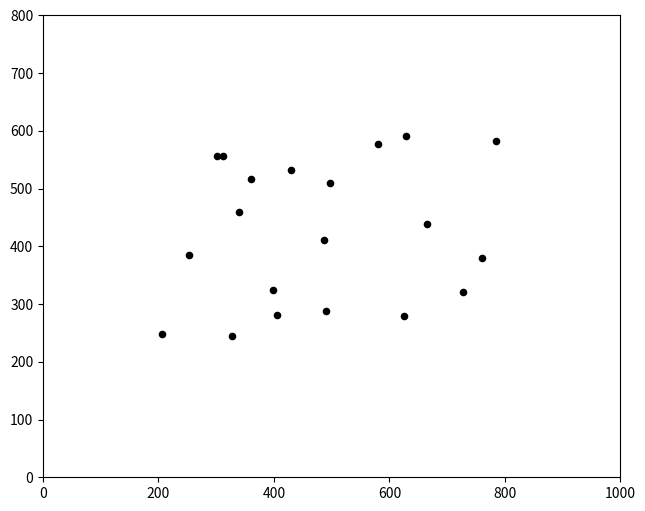
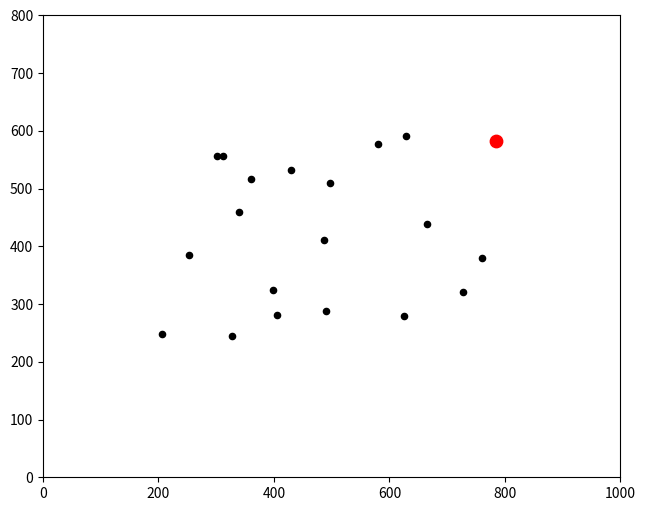
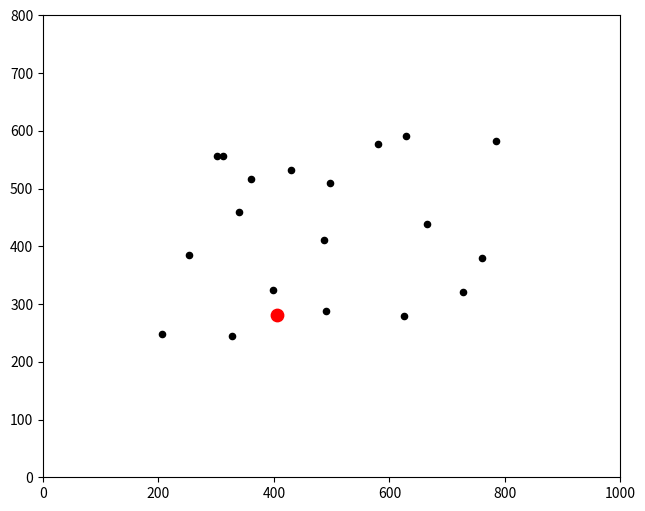
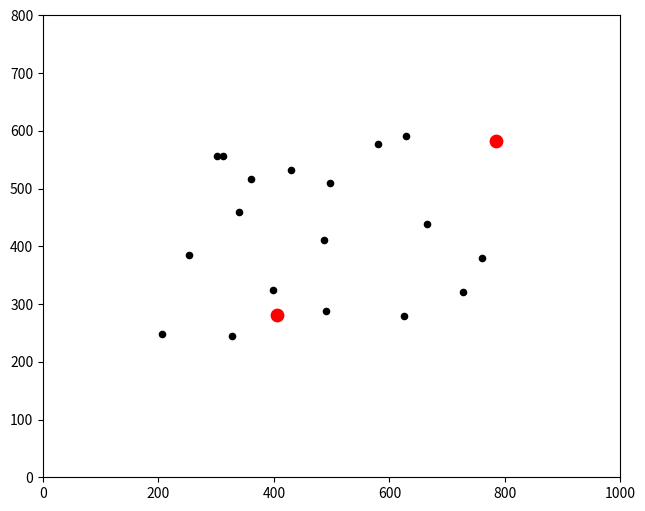
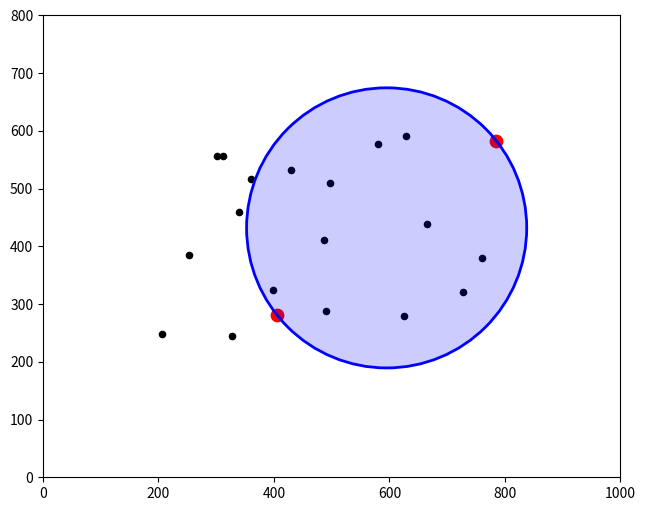
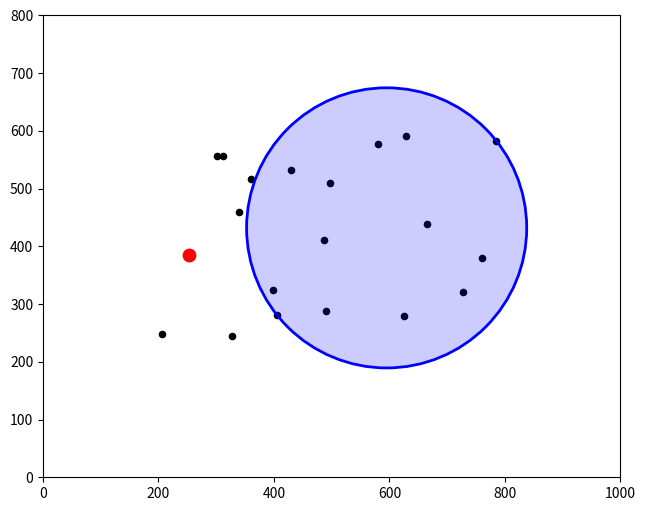
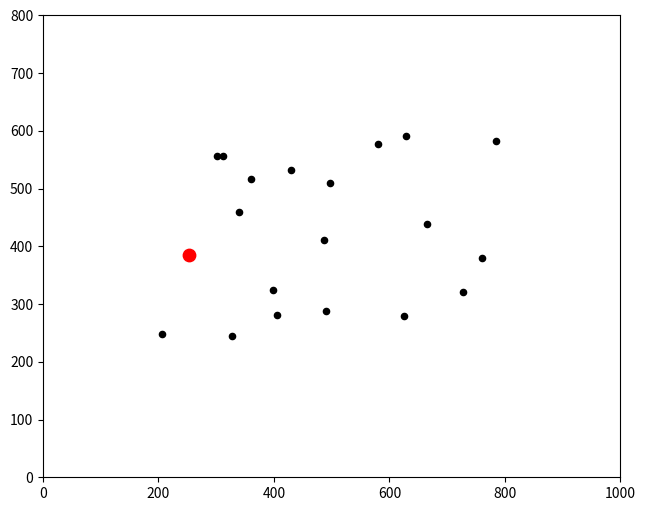
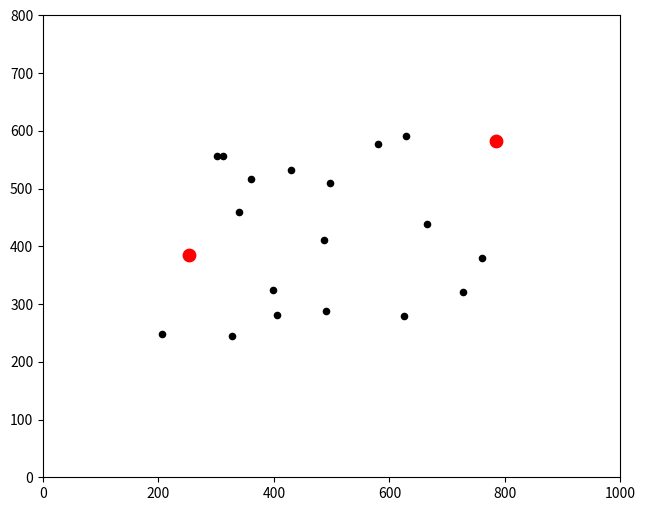
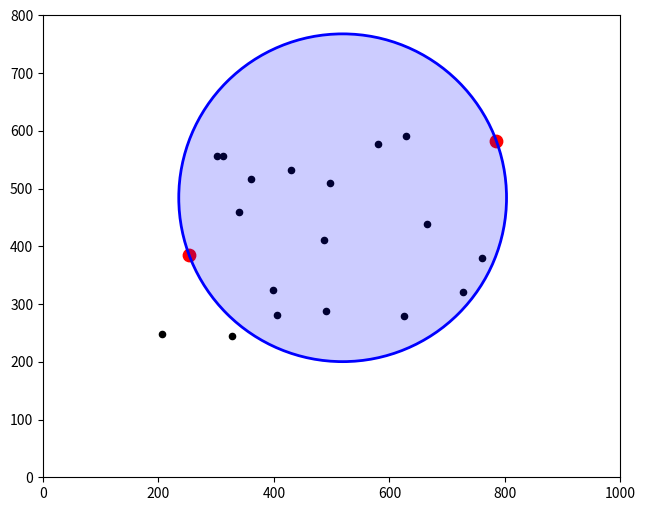
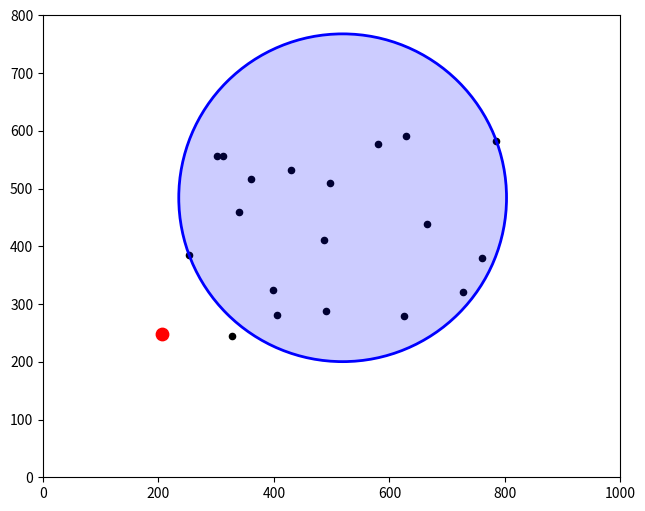
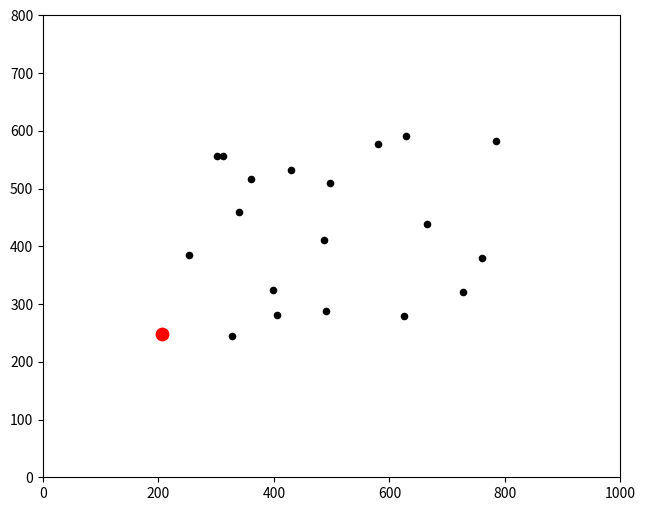
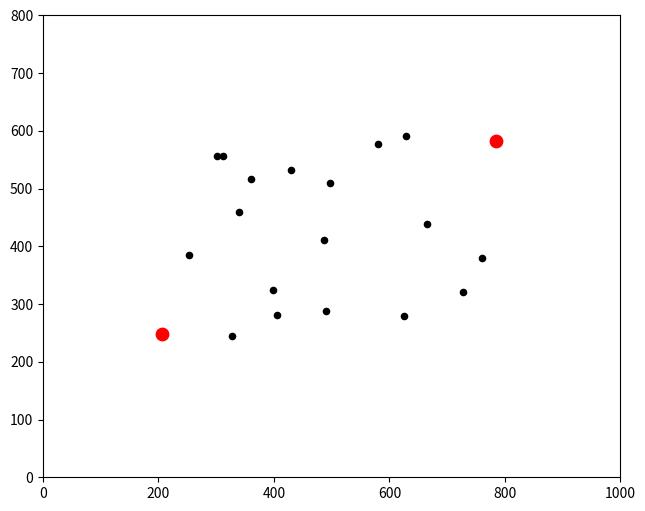
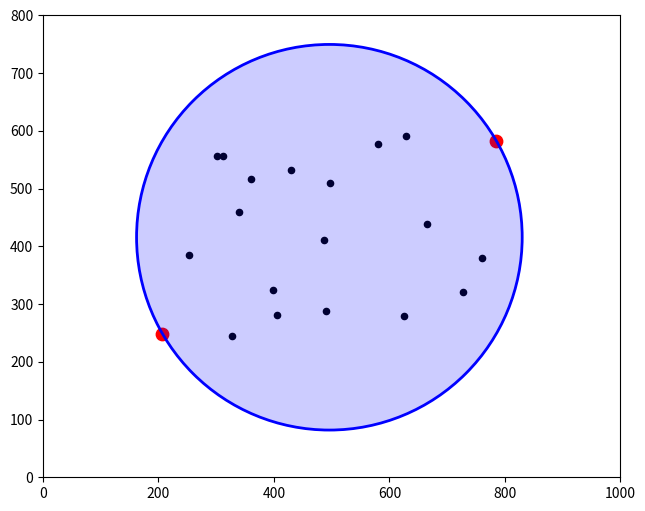

Here is the Python script that generated these plots, in order:
import numpy as np
import matplotlib.pyplot as plt

def run_welzl(P):
    """Wrapper function to handle setup."""
    P_copy = np.copy(P)
    np.random.shuffle(P_copy) # Shuffle exactly once before starting
    welzl.ncalls = 0
    final_circle = welzl(P_copy, [])
    print(f"Finished! Total recursive calls: {welzl.ncalls}")
    return final_circle

def welzl(P, R):
    welzl.ncalls += 1
    # 1. Base cases: array is empty or boundary has 3 points
    if len(P) == 0 or len(R) == 3:
        c = calc_circle(R)
        visualize(P_original, c, R)  # Show calculation
        return c

    # 2. Slice off the last point (Python's equivalent to pSize - 1)
    p = P[-1]
    c = welzl(P[:-1], R)

    # 3. If point is in the circle, keep the circle
    if c is not None and np.linalg.norm(c[0] - p) <= c[1] + 1e-9:
        return c

    # 4. Otherwise, p must be on the boundary
    visualize(P_original, c, R + [p])  # Show point being added to boundary
    return welzl(P[:-1], R + [p])


def calc_circle(R):
    if len(R) == 0: return None
    if len(R) == 1: return (R[0], 0)
    if len(R) == 2:
        return ((R[0] + R[1]) / 2, np.linalg.norm(R[0] - R[1]) / 2)

    # For 3 points, solve the linear system for the center using NumPy
    A = 2 * (np.array(R[1:]) - R[0])
    B = np.sum(np.array(R[1:]) ** 2 - R[0] ** 2, axis=1)
    center = np.linalg.solve(A, B)
    return (center, np.linalg.norm(center - R[0]))


def visualize(all_points, current_circle, boundary):
    plt.clf()  # Clear the previous frame

    # Draw all points
    plt.scatter(all_points[:, 0], all_points[:, 1], c='black', s=20)

    # Draw boundary points in red
    if boundary:
        b_pts = np.array(boundary)
        plt.scatter(b_pts[:, 0], b_pts[:, 1], c='red', s=80)

    # Draw the current circle
    if current_circle is not None:
        center, radius = current_circle
        circle = plt.Circle(center, radius, color='blue', fill=True, alpha=0.2)
        plt.gca().add_patch(circle)
        plt.gca().add_patch(plt.Circle(center, radius, color='blue', fill=False, lw=2))

    plt.xlim(0, 1000)
    plt.ylim(0, 800)
    plt.gca().set_aspect('equal')
    plt.pause(0.3)  # Update screen and pause for animation


# Setup and run
if __name__ == "__main__":
    plt.figure(figsize=(8, 6))

    # Generate 20 random points using NumPy
    P_original = np.random.rand(20, 2) * [600, 400] + 200

    final_circle = run_welzl(np.copy(P_original))

    print(f"Finished! Center: {final_circle[0]}, Radius: {final_circle[1]:.2f}")
    plt.show()  # Keep window open at the end
